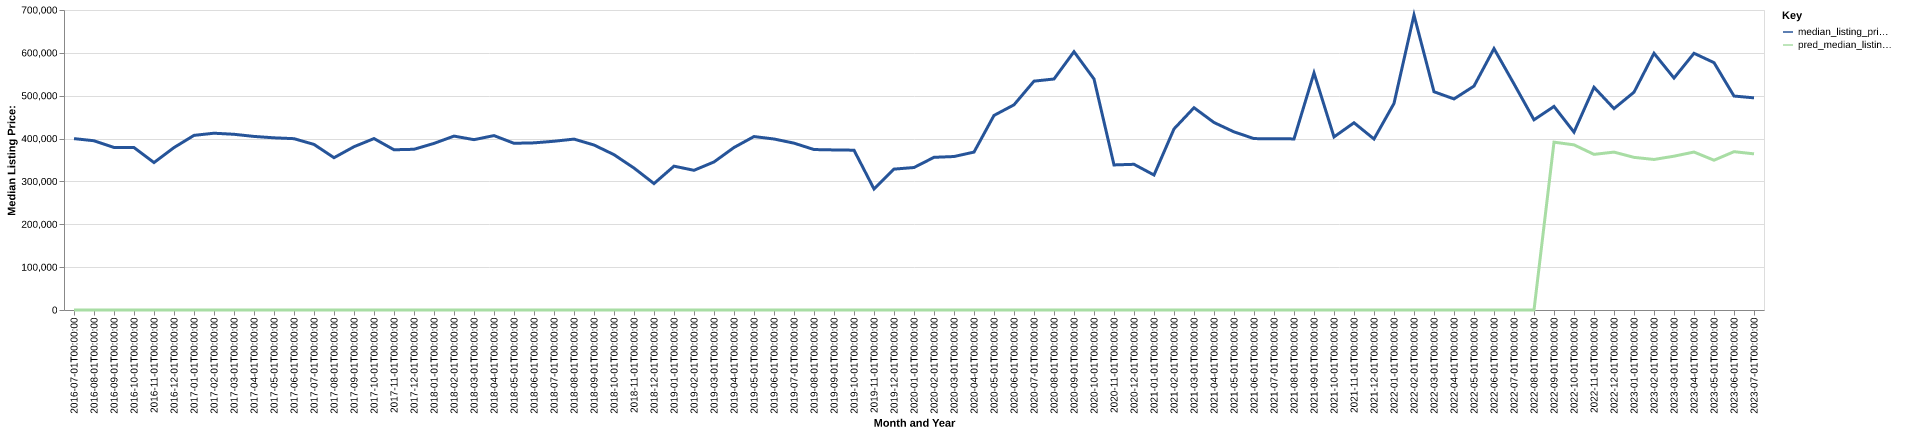

Source data for this figure (header and first rows):
date, time_idx, median_listing_price, thirty_year_interest_rate_five, month, county_name, active_listing_count, median_days_on_market, pred_median_listing_price, month_year
2016-07-01, 0, 399900, 3.72, 7, williamsburg city, va, 97.0, 60.0, 0, Jul-2016
2016-08-01, 1, 394900, 3.73, 8, williamsburg city, va, 96.0, 72.0, 0, Aug-2016
2016-09-01, 2, 379250, 3.66, 9, williamsburg city, va, 91.0, 90.0, 0, Sep-2016
2016-10-01, 3, 379000, 3.64, 10, williamsburg city, va, 87.0, 109.0, 0, Oct-2016
2016-11-01, 4, 343988, 3.66, 11, williamsburg city, va, 75.0, 112.0, 0, Nov-2016
2016-12-01, 5, 379000, 3.48, 12, williamsburg city, va, 63.0, 110.0, 0, Dec-2016
2017-01-01, 6, 407475, 3.45, 1, williamsburg city, va, 64.0, 109.0, 0, Jan-2017
2017-02-01, 7, 412500, 3.5, 2, williamsburg city, va, 70.0, 90.0, 0, Feb-2017
2017-03-01, 8, 410000, 3.52, 3, williamsburg city, va, 67.0, 69.0, 0, Mar-2017
2017-04-01, 9, 405000, 4.03, 4, williamsburg city, va, 75.0, 73.0, 0, Apr-2017
2017-05-01, 10, 401750, 4.32, 5, williamsburg city, va, 83.0, 66.0, 0, May-2017
2017-06-01, 11, 399750, 4.2, 6, williamsburg city, va, 77.0, 73.0, 0, Jun-2017
2017-07-01, 12, 386350, 4.19, 7, williamsburg city, va, 77.0, 82.0, 0, Jul-2017
2017-08-01, 13, 355375, 4.3, 8, williamsburg city, va, 75.0, 91.0, 0, Aug-2017
2017-09-01, 14, 381000, 4.1, 9, williamsburg city, va, 72.0, 97.0, 0, Sep-2017
2017-10-01, 15, 400000, 4.05, 10, williamsburg city, va, 66.0, 103.0, 0, Oct-2017
2017-11-01, 16, 373875, 3.94, 11, williamsburg city, va, 61.0, 89.0, 0, Nov-2017
2017-12-01, 17, 375000, 4.03, 12, williamsburg city, va, 53.0, 97.0, 0, Dec-2017
2018-01-01, 18, 388750, 3.93, 1, williamsburg city, va, 51.0, 101.0, 0, Jan-2018
2018-02-01, 19, 405750, 3.83, 2, williamsburg city, va, 62.0, 87.0, 0, Feb-2018
2018-03-01, 20, 397450, 3.94, 3, williamsburg city, va, 67.0, 51.0, 0, Mar-2018
2018-04-01, 21, 406950, 3.95, 4, williamsburg city, va, 69.0, 64.0, 0, Apr-2018
2018-05-01, 22, 389000, 3.99, 5, williamsburg city, va, 72.0, 66.0, 0, May-2018
2018-06-01, 23, 390000, 4.15, 6, williamsburg city, va, 72.0, 67.0, 0, Jun-2018
2018-07-01, 24, 393750, 4.4, 7, williamsburg city, va, 72.0, 68.0, 0, Jul-2018
2018-08-01, 25, 398750, 4.46, 8, williamsburg city, va, 74.0, 82.0, 0, Aug-2018
2018-09-01, 26, 385000, 4.58, 9, williamsburg city, va, 76.0, 88.0, 0, Sep-2018
2018-10-01, 27, 362450, 4.66, 10, williamsburg city, va, 75.0, 79.0, 0, Oct-2018
2018-11-01, 28, 331225, 4.62, 11, williamsburg city, va, 80.0, 72.0, 0, Nov-2018
2018-12-01, 29, 295000, 4.54, 12, williamsburg city, va, 75.0, 72.0, 0, Dec-2018
2019-01-01, 30, 335625, 4.6, 1, williamsburg city, va, 70.0, 71.0, 0, Jan-2019
2019-02-01, 31, 325950, 4.72, 2, williamsburg city, va, 71.0, 78.0, 0, Feb-2019
2019-03-01, 32, 345450, 4.9, 3, williamsburg city, va, 70.0, 69.0, 0, Mar-2019
2019-04-01, 33, 379175, 4.94, 4, williamsburg city, va, 63.0, 64.0, 0, Apr-2019
2019-05-01, 34, 404700, 4.75, 5, williamsburg city, va, 64.0, 56.0, 0, May-2019
2019-06-01, 35, 399000, 4.51, 6, williamsburg city, va, 70.0, 61.0, 0, Jun-2019
2019-07-01, 36, 389320, 4.41, 7, williamsburg city, va, 71.0, 61.0, 0, Jul-2019
2019-08-01, 37, 374400, 4.41, 8, williamsburg city, va, 68.0, 68.0, 0, Aug-2019
2019-09-01, 38, 373500, 4.2, 9, williamsburg city, va, 69.0, 72.0, 0, Sep-2019
2019-10-01, 39, 372900, 4.14, 10, williamsburg city, va, 67.0, 78.0, 0, Oct-2019
2019-11-01, 40, 282450, 3.84, 11, williamsburg city, va, 67.0, 86.0, 0, Nov-2019
2019-12-01, 41, 328725, 3.81, 12, williamsburg city, va, 63.0, 93.0, 0, Dec-2019
2020-01-01, 42, 332450, 3.75, 1, williamsburg city, va, 51.0, 111.0, 0, Jan-2020
2020-02-01, 43, 356250, 3.73, 2, williamsburg city, va, 53.0, 94.0, 0, Feb-2020
2020-03-01, 44, 358100, 3.78, 3, williamsburg city, va, 59.0, 66.0, 0, Mar-2020
2020-04-01, 45, 368450, 3.75, 4, williamsburg city, va, 57.0, 69.0, 0, Apr-2020
2020-05-01, 46, 454000, 3.74, 5, williamsburg city, va, 50.0, 98.0, 0, May-2020
2020-06-01, 47, 478750, 3.72, 6, williamsburg city, va, 41.0, 93.0, 0, Jun-2020
2020-07-01, 48, 534000, 3.49, 7, williamsburg city, va, 36.0, 109.0, 0, Jul-2020
2020-08-01, 49, 539000, 3.65, 8, williamsburg city, va, 31.0, 78.0, 0, Aug-2020
2020-09-01, 50, 602700, 3.33, 9, williamsburg city, va, 31.0, 75.0, 0, Sep-2020
2020-10-01, 51, 539000, 3.28, 10, williamsburg city, va, 32.0, 65.0, 0, Oct-2020
2020-11-01, 52, 338500, 3.21, 11, williamsburg city, va, 38.0, 43.0, 0, Nov-2020
2020-12-01, 53, 339950, 3.07, 12, williamsburg city, va, 37.0, 53.0, 0, Dec-2020
2021-01-01, 54, 315000, 2.99, 1, williamsburg city, va, 29.0, 61.0, 0, Jan-2021
2021-02-01, 55, 422488, 2.93, 2, williamsburg city, va, 28.0, 54.0, 0, Feb-2021
2021-03-01, 56, 472000, 2.88, 3, williamsburg city, va, 24.0, 55.0, 0, Mar-2021
2021-04-01, 57, 437500, 2.84, 4, williamsburg city, va, 24.0, 70.0, 0, Apr-2021
2021-05-01, 58, 415640, 2.71, 5, williamsburg city, va, 28.0, 28.0, 0, May-2021
2021-06-01, 59, 399900, 2.79, 6, williamsburg city, va, 31.0, 46.0, 0, Jun-2021
... 25 more rows
